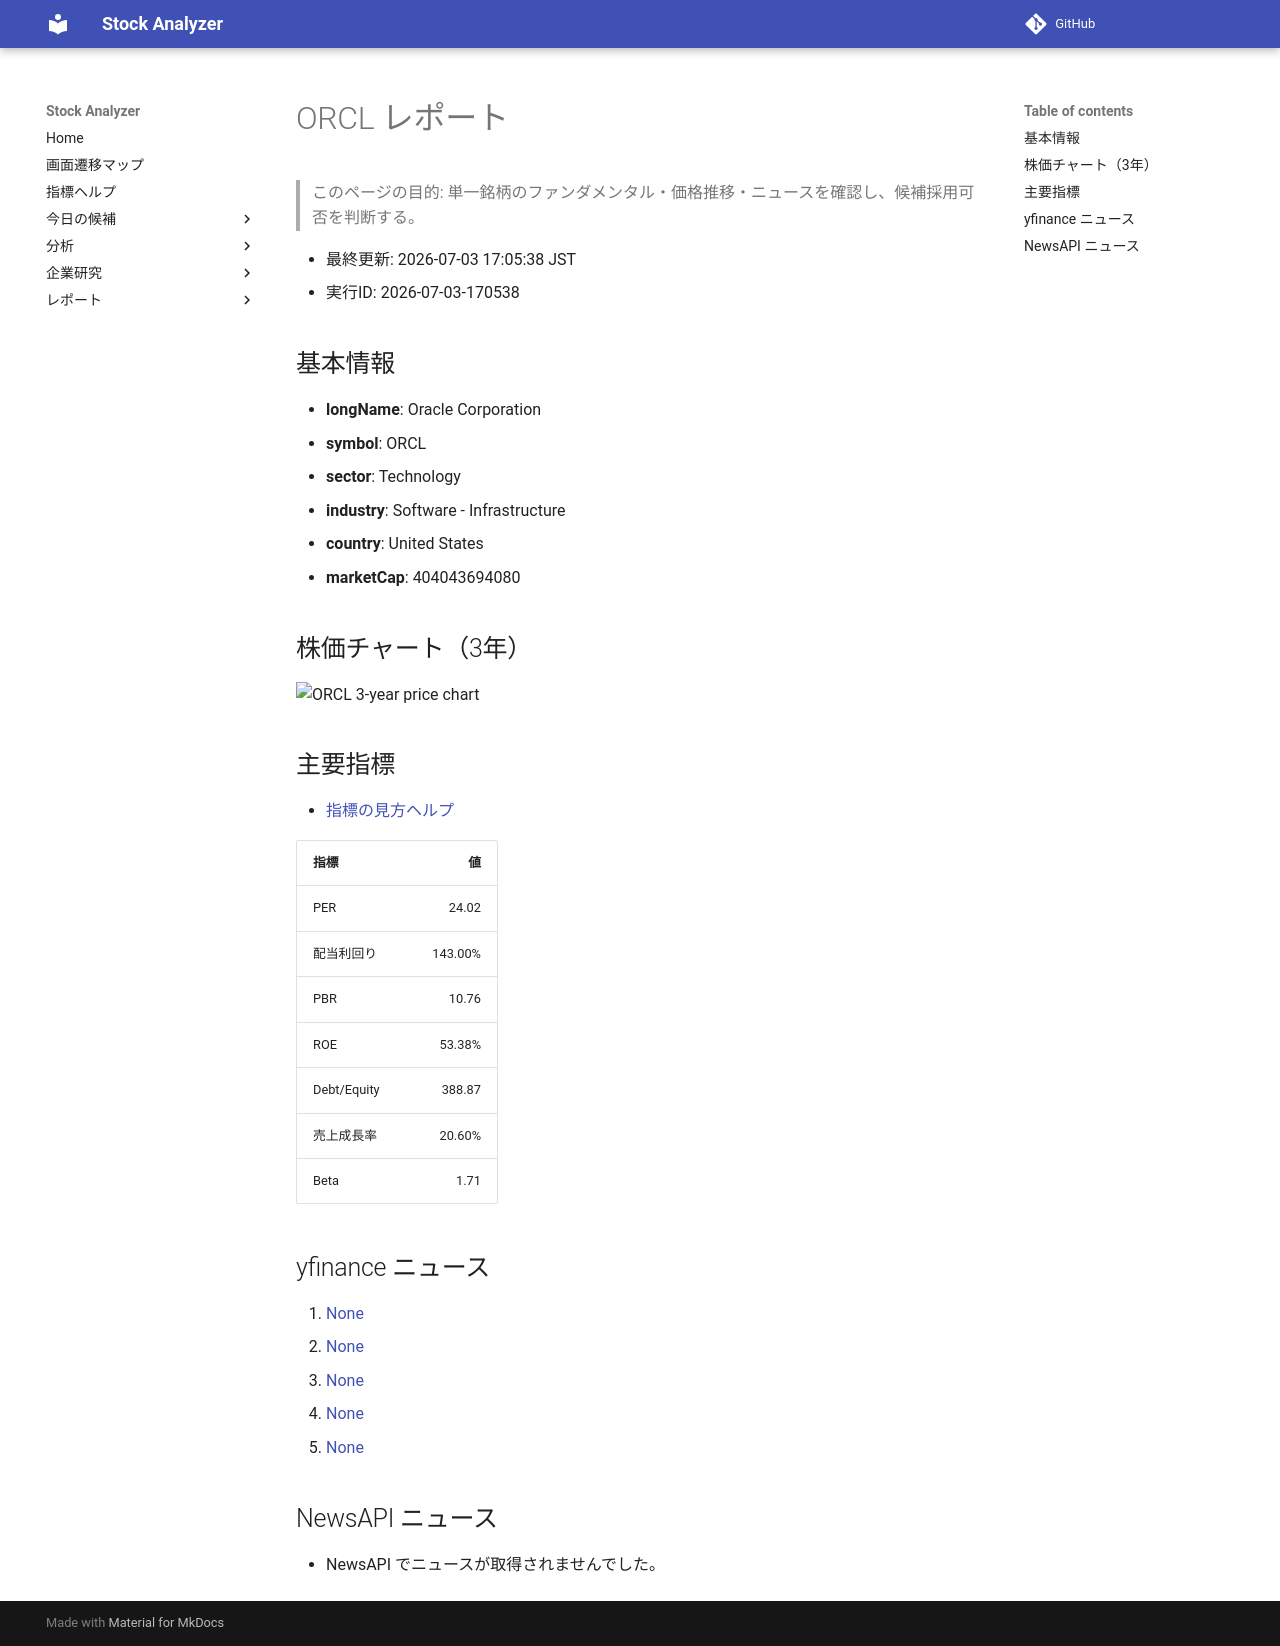

repository: Yumi-note/Making-APP · page: stocks/2026-07-03/170538/ORCL/index.html · generator: mkdocs

# ORCL レポート

> このページの目的: 単一銘柄のファンダメンタル・価格推移・ニュースを確認し、候補採用可否を判断する。

- 最終更新: 2026-07-03 17:05:38 JST
- 実行ID: 2026-07-03-170538

## 基本情報

- **longName**: Oracle Corporation
- **symbol**: ORCL
- **sector**: Technology
- **industry**: Software - Infrastructure
- **country**: United States
- **marketCap**: 404043694080

## 株価チャート（3年）

![ORCL 3-year price chart](ORCL_3y.png)

## 主要指標

- [指標の見方ヘルプ](../../../../indicators.md)

| 指標 | 値 |
|---|---:|
| PER | 24.02 |
| 配当利回り | 143.00% |
| PBR | 10.76 |
| ROE | 53.38% |
| Debt/Equity | 388.87 |
| 売上成長率 | 20.60% |
| Beta | 1.71 |

## yfinance ニュース

1. [None](None)
2. [None](None)
3. [None](None)
4. [None](None)
5. [None](None)

## NewsAPI ニュース

- NewsAPI でニュースが取得されませんでした。
